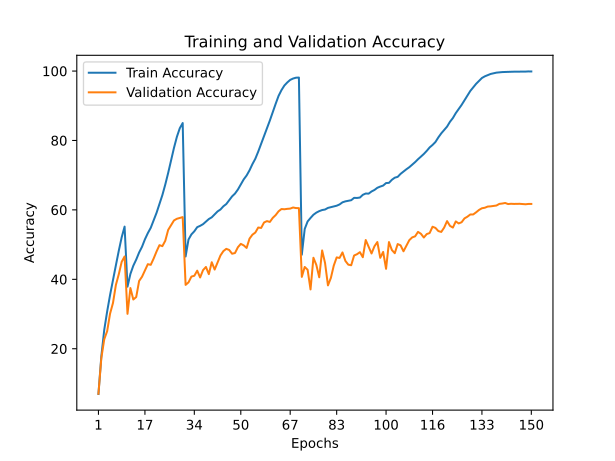

Source data for this figure (header and first rows):
train_accuracy; train_loss; valid_accuracy; valid_loss
6,9650; 4,5506; 7,0300; 4,7525
17,8600; 3,7021; 17,3500; 3,7489
25,4670; 3,2341; 22,7400; 3,3804
30,7430; 2,9384; 25,0700; 3,3638
35,4810; 2,6985; 30,1100; 3,0448
39,8190; 2,4884; 33,1700; 2,9198
44,0220; 2,2893; 38,3700; 2,5792
48,2220; 2,0931; 41,4600; 2,4473
52,1110; 1,9239; 45,0400; 2,2823
55,1830; 1,7936; 46,5800; 2,2147
37,8750; 2,5826; 30,0500; 3,1704
41,5490; 2,3937; 37,4800; 2,6603
43,9140; 2,2824; 34,1800; 2,8616
45,6820; 2,1892; 34,8900; 2,8637
47,7270; 2,1039; 39,5200; 2,5471
49,3760; 2,0201; 40,7400; 2,5166
51,5200; 1,9325; 42,5700; 2,4915
53,3050; 1,8545; 44,3600; 2,3338
54,8330; 1,7723; 44,1700; 2,3016
56,9360; 1,6829; 45,9800; 2,2973
59,1530; 1,5852; 48,0200; 2,2004
61,7370; 1,4786; 49,8400; 2,1116
64,2550; 1,3665; 49,5500; 2,1549
67,2960; 1,2499; 51,1000; 2,0331
70,6490; 1,1079; 54,2300; 1,9563
74,3310; 0,9679; 55,5700; 1,8859
77,8660; 0,8389; 56,9600; 1,8341
81,0480; 0,7254; 57,4400; 1,8263
83,5300; 0,6412; 57,6600; 1,8159
85,0160; 0,5945; 57,9200; 1,7990
46,5660; 2,1506; 38,3900; 2,7107
51,4650; 1,9176; 39,1200; 2,5739
52,9430; 1,8554; 40,7900; 2,5902
53,8330; 1,8108; 41,0200; 2,5738
55,0250; 1,7704; 42,4900; 2,4273
55,4020; 1,7447; 40,5300; 2,6270
55,8820; 1,7158; 42,6400; 2,4512
56,6430; 1,6918; 43,5600; 2,4375
57,3640; 1,6644; 41,4900; 2,5666
57,8590; 1,6326; 44,9200; 2,3358
58,7000; 1,6030; 42,8100; 2,4917
59,5520; 1,5647; 44,8900; 2,4372
60,1130; 1,5324; 46,8700; 2,3100
61,0330; 1,4971; 48,1200; 2,2511
61,6780; 1,4624; 48,7800; 2,1493
62,7580; 1,4224; 48,4600; 2,2071
63,8920; 1,3738; 47,3700; 2,3285
64,6980; 1,3366; 47,5700; 2,2204
65,8630; 1,2852; 49,2400; 2,2109
67,3640; 1,2277; 50,2100; 2,1194
68,7860; 1,1723; 49,7800; 2,2287
69,9110; 1,1166; 49,0400; 2,2596
71,3950; 1,0599; 51,7200; 2,0899
73,1810; 0,9873; 52,8500; 2,1115
74,7360; 0,9254; 53,4800; 2,0453
76,7950; 0,8463; 54,9200; 1,9733
79,0100; 0,7662; 54,8000; 2,0610
81,1360; 0,6852; 56,3700; 1,9339
83,4970; 0,6036; 56,7700; 1,9740
85,7450; 0,5230; 56,5300; 1,9834
... 90 more rows
